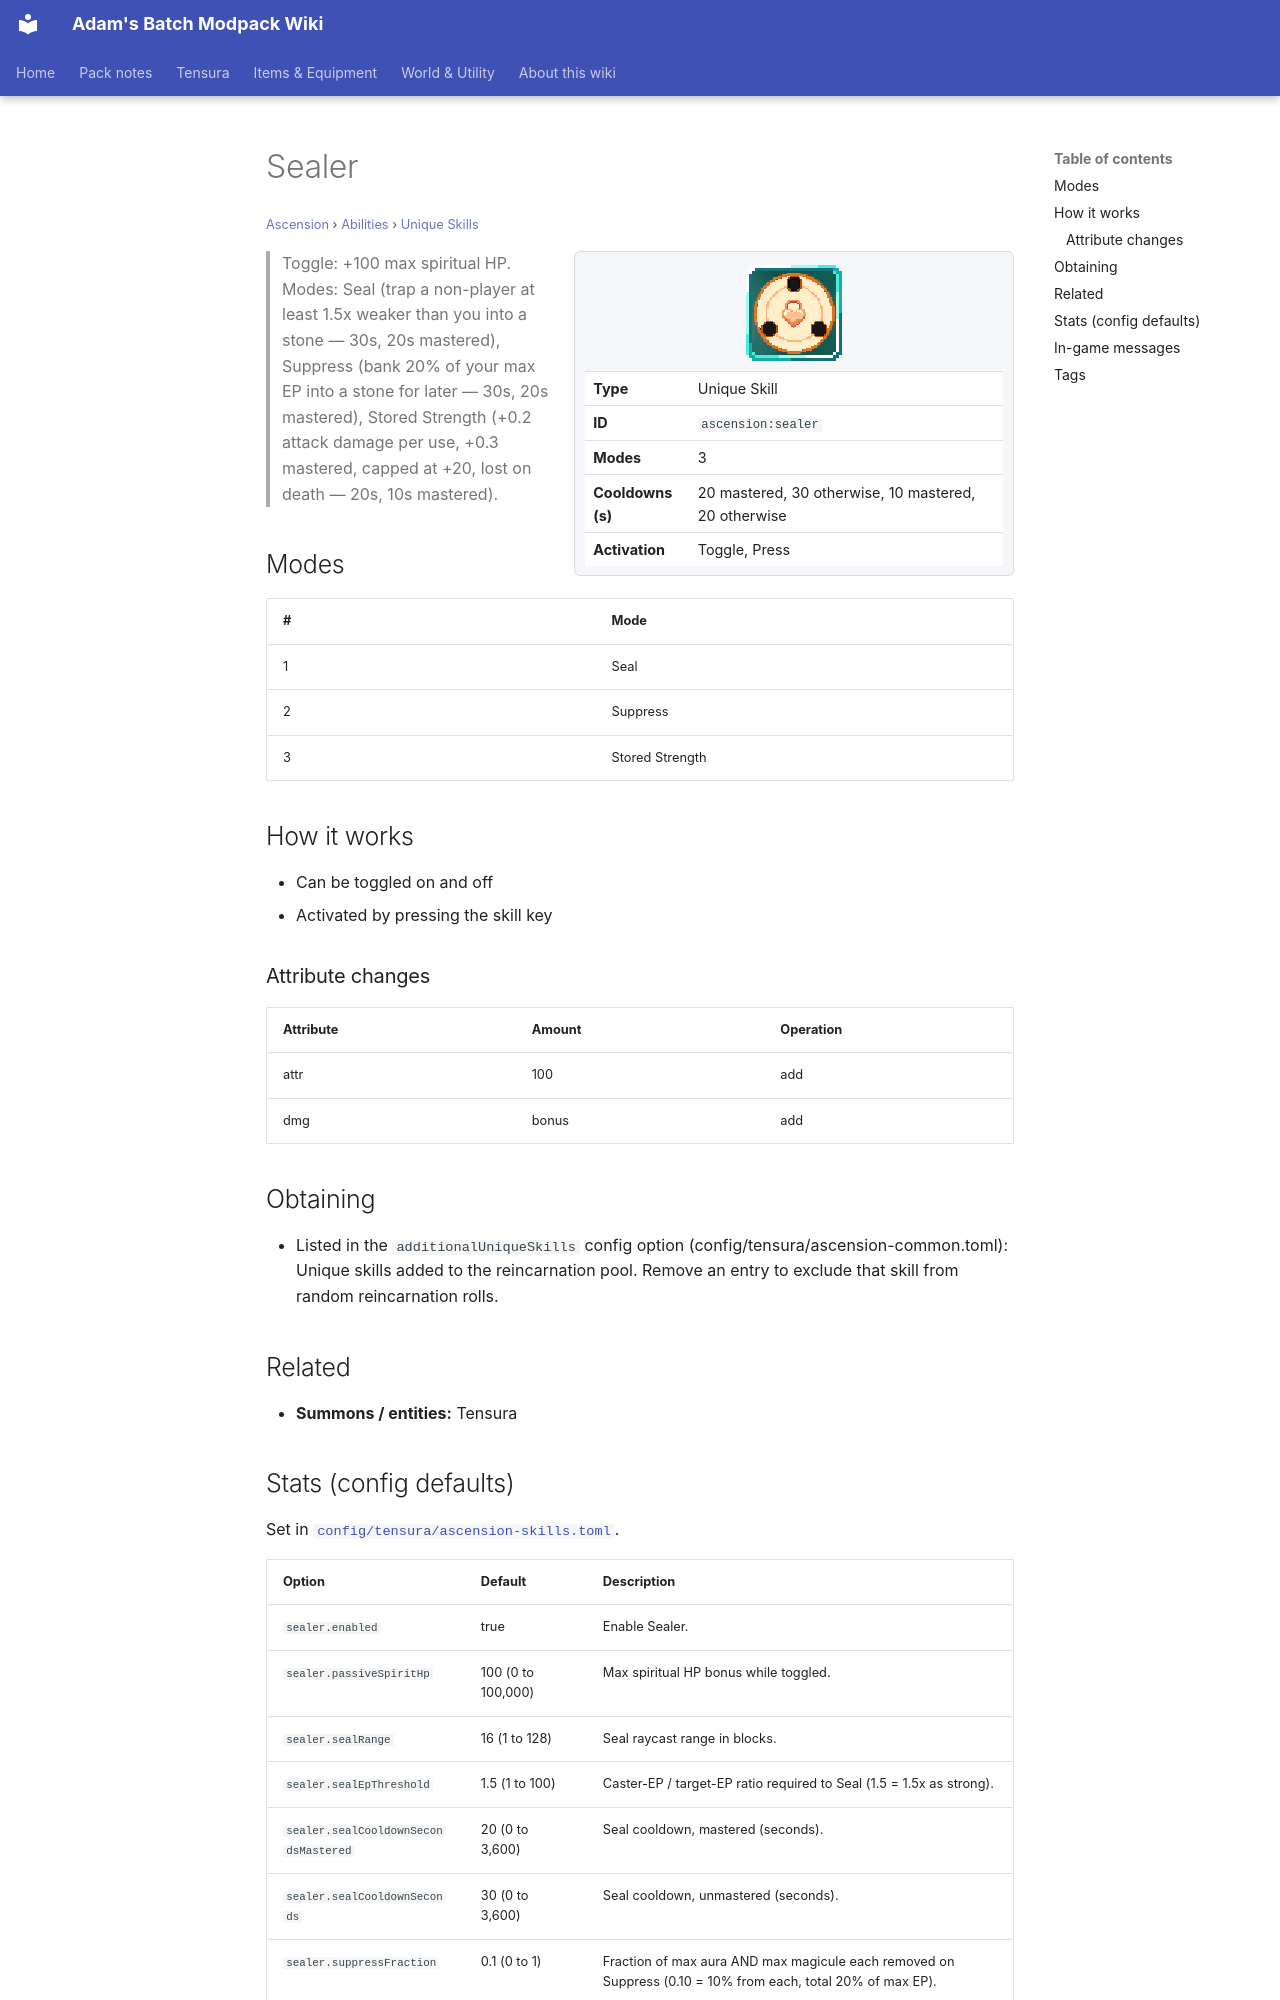

repository: Proteus-Nell/Adams-Batch-MC-Modpack-Wiki · page: ascension/abilities/unique-skills/sealer/index.html · generator: mkdocs

# Sealer

<small>[Ascension](../../index.md) &rsaquo; [Abilities](../index.md) &rsaquo; [Unique Skills](index.md)</small>

<div class="infobox" markdown>

![Sealer](../../../assets/icons/ascension/skill/sealer.png)

| | |
|---|---|
| **Type** | Unique Skill |
| **ID** | `ascension:sealer` |
| **Modes** | 3 |
| **Cooldowns (s)** | 20 mastered, 30 otherwise, 10 mastered, 20 otherwise |
| **Activation** | Toggle, Press |

</div>

> Toggle: +100 max spiritual HP. Modes: Seal (trap a non-player at least 1.5x weaker than you into a stone — 30s, 20s mastered), Suppress (bank 20% of your max EP into a stone for later — 30s, 20s mastered), Stored Strength (+0.2 attack damage per use, +0.3 mastered, capped at +20, lost on death — 20s, 10s mastered).

## Modes

| # | Mode |
|---|---|
| 1 | Seal |
| 2 | Suppress |
| 3 | Stored Strength |

## How it works

- Can be toggled on and off
- Activated by pressing the skill key

### Attribute changes

| Attribute | Amount | Operation |
|---|---|---|
| attr | 100 | add |
| dmg | bonus | add |

## Obtaining

- Listed in the `additionalUniqueSkills` config option (config/tensura/ascension-common.toml): Unique skills added to the reincarnation pool. Remove an entry to exclude that skill from random reincarnation rolls.

## Related

- **Summons / entities:** Tensura
